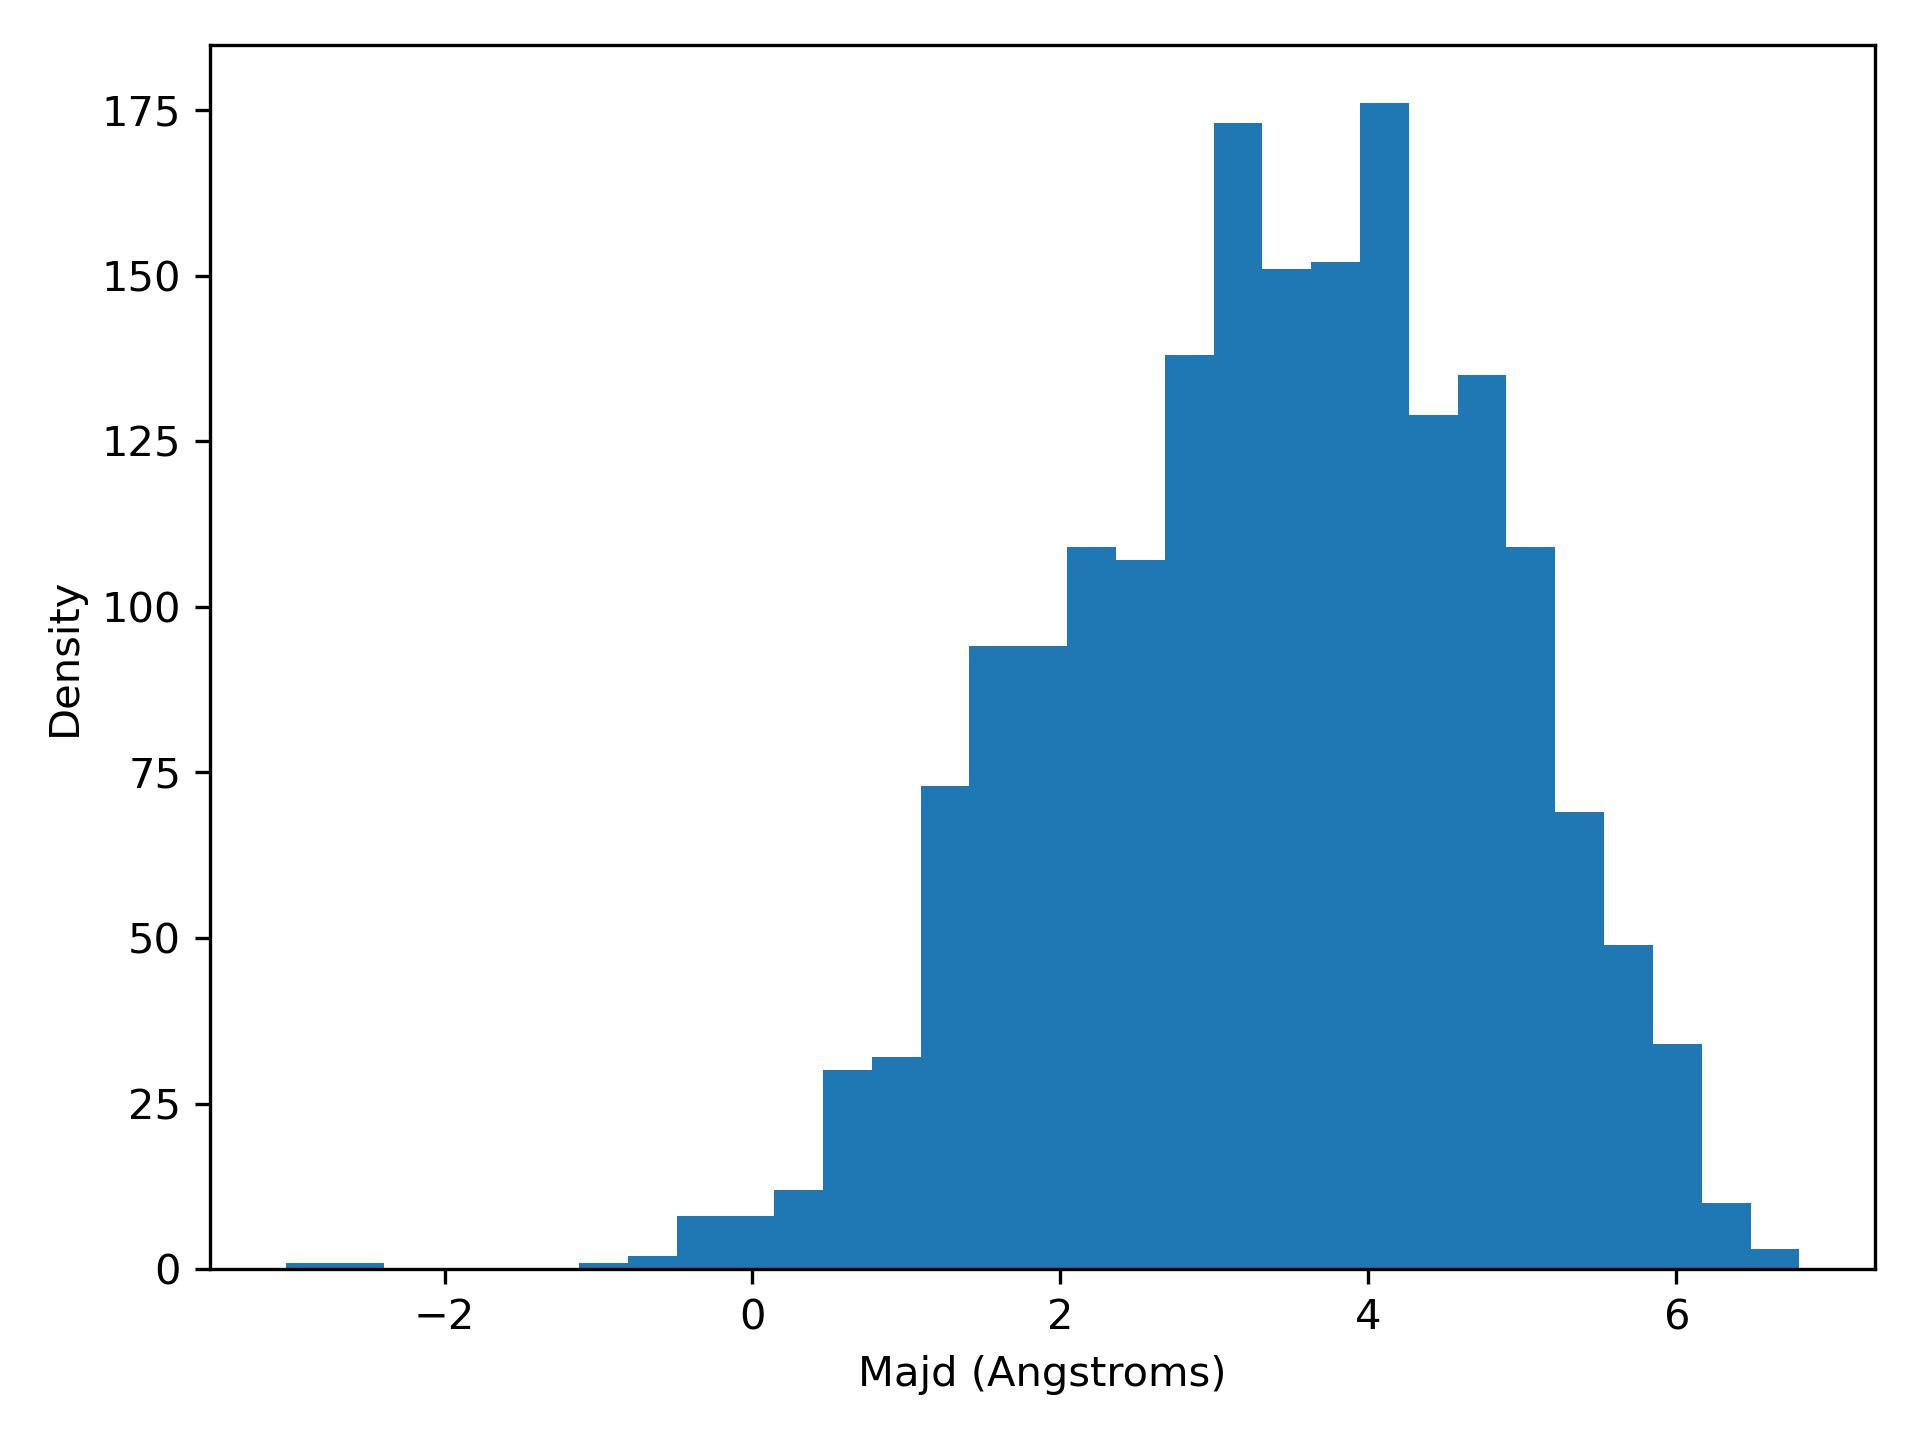

The table this chart was drawn from, first rows:
majd, density
-3.03, 1.0
-2.713, 1.0
-2.396, 0.0
-2.079, 0.0
-1.762, 0.0
-1.445, 0.0
-1.127, 1.0
-0.8103, 2.0
-0.4932, 8.0
-0.1761, 8.0
0.141, 12.0
0.4581, 30.0
0.7752, 32.0
1.092, 73.0
1.409, 94.0
1.726, 94.0
2.044, 109.0
2.361, 107.0
2.678, 138.0
2.995, 173.0
3.312, 151.0
3.629, 152.0
3.946, 176.0
4.263, 129.0
4.58, 135.0
4.897, 109.0
5.215, 69.0
5.532, 49.0
5.849, 34.0
6.166, 10.0
6.483, 3.0
